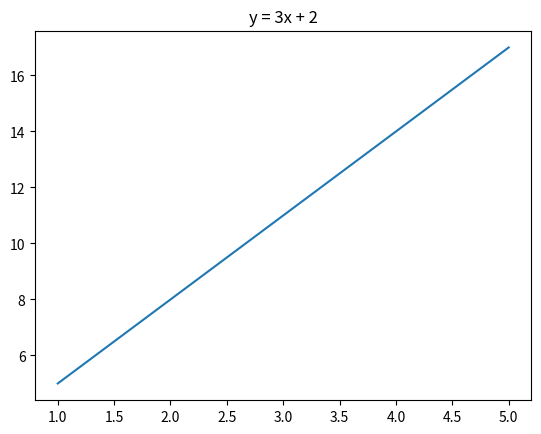

Write Python code to recreate this figure.
import numpy as np
import matplotlib.pyplot as plt

x = np.arange(1, 6)

y = 3 * x + 2

print(x)
print(y)

# 시각화
plt.plot(x, y)
plt.title('y = 3x + 2')
plt.show()
